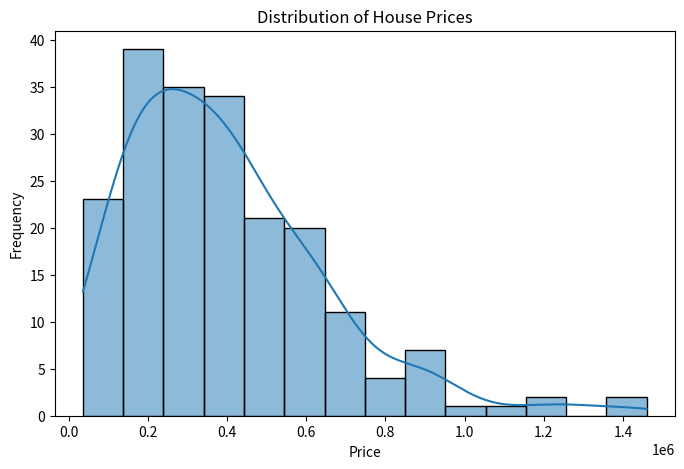
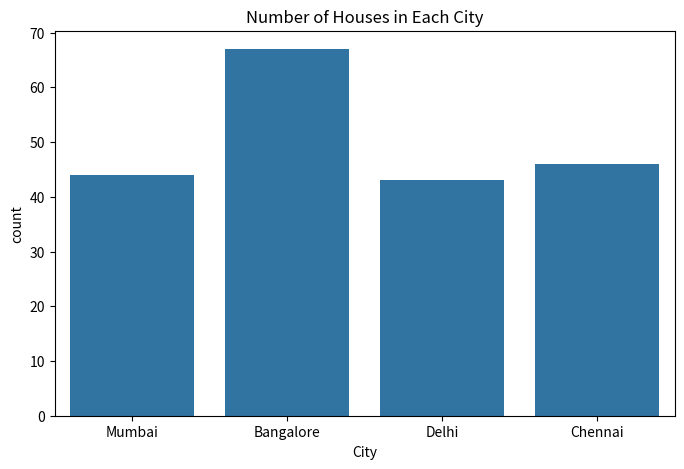

Here is the Python script that generated these plots, in order:
import pandas as pd
import numpy as np
import seaborn as sns
import matplotlib.pyplot as plt

np.random.seed(42)

data = {
    "Price": np.random.gamma(shape=2, scale=200000, size=200),  # Right-skewed prices
    "City": np.random.choice(["Bangalore", "Mumbai", "Delhi", "Chennai"], size=200)
}

df = pd.DataFrame(data)
print(df.head())

plt.figure(figsize=(8,5))
sns.histplot(df['Price'], kde=True)
plt.title("Distribution of House Prices")
plt.xlabel("Price")
plt.ylabel("Frequency")
plt.show()

print("Skewness:", df['Price'].skew())
print("Kurtosis:", df['Price'].kurt())

plt.figure(figsize=(8,5))
sns.countplot(x='City', data=df)
plt.title("Number of Houses in Each City")
plt.show()

print(df['City'].value_counts())
